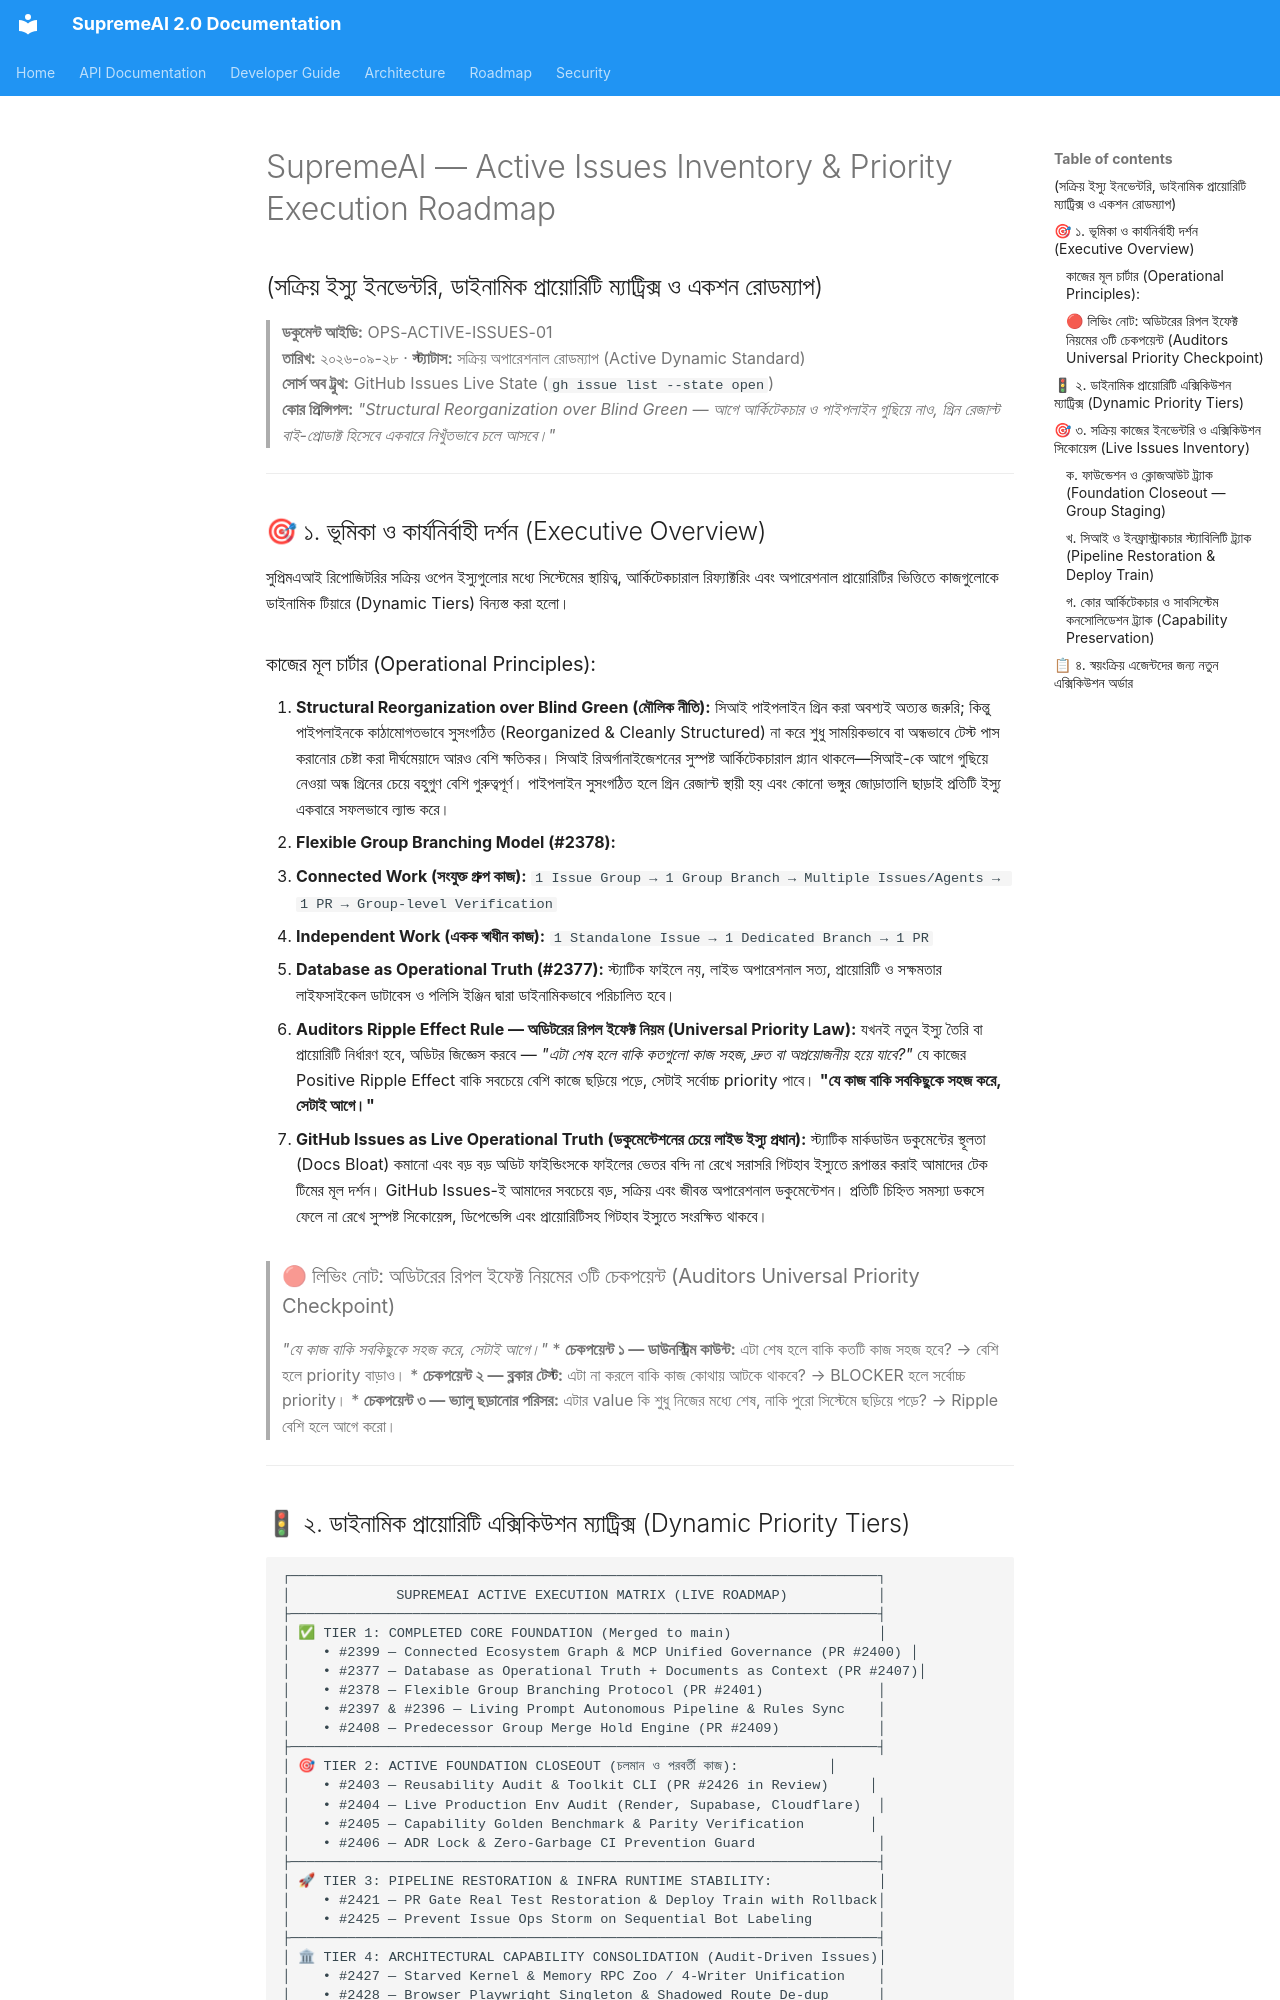

repository: SaifulHaqueNiloy/supremeai · page: operations/ACTIVE_ISSUES_AND_PRIORITY_ROADMAP/index.html · generator: mkdocs

# SupremeAI — Active Issues Inventory & Priority Execution Roadmap
## (সক্রিয় ইস্যু ইনভেন্টরি, ডাইনামিক প্রায়োরিটি ম্যাট্রিক্স ও একশন রোডম্যাপ)

> **ডকুমেন্ট আইডি:** OPS-ACTIVE-ISSUES-01  
> **তারিখ:** ২০২৬-০৯-২৮ · **স্ট্যাটাস:** সক্রিয় অপারেশনাল রোডম্যাপ (Active Dynamic Standard)  
> **সোর্স অব ট্রুথ:** GitHub Issues Live State (`gh issue list --state open`)  
> **কোর প্রিন্সিপল:** *"Structural Reorganization over Blind Green — আগে আর্কিটেকচার ও পাইপলাইন গুছিয়ে নাও, গ্রিন রেজাল্ট বাই-প্রোডাক্ট হিসেবে একবারে নিখুঁতভাবে চলে আসবে।"*

---

## 🎯 ১. ভূমিকা ও কার্যনির্বাহী দর্শন (Executive Overview)

সুপ্রিমএআই রিপোজিটরির সক্রিয় ওপেন ইস্যুগুলোর মধ্যে সিস্টেমের স্থায়িত্ব, আর্কিটেকচারাল রিফ্যাক্টরিং এবং অপারেশনাল প্রায়োরিটির ভিত্তিতে কাজগুলোকে ডাইনামিক টিয়ারে (Dynamic Tiers) বিন্যস্ত করা হলো।

### কাজের মূল চার্টার (Operational Principles):
1. **Structural Reorganization over Blind Green (মৌলিক নীতি):** সিআই পাইপলাইন গ্রিন করা অবশ্যই অত্যন্ত জরুরি; কিন্তু পাইপলাইনকে কাঠামোগতভাবে সুসংগঠিত (Reorganized & Cleanly Structured) না করে শুধু সাময়িকভাবে বা অন্ধভাবে টেস্ট পাস করানোর চেষ্টা করা দীর্ঘমেয়াদে আরও বেশি ক্ষতিকর। সিআই রিঅর্গানাইজেশনের সুস্পষ্ট আর্কিটেকচারাল প্ল্যান থাকলে—সিআই-কে আগে গুছিয়ে নেওয়া অন্ধ গ্রিনের চেয়ে বহুগুণ বেশি গুরুত্বপূর্ণ। পাইপলাইন সুসংগঠিত হলে গ্রিন রেজাল্ট স্থায়ী হয় এবং কোনো ভঙ্গুর জোড়াতালি ছাড়াই প্রতিটি ইস্যু একবারে সফলভাবে ল্যান্ড করে।
2. **Flexible Group Branching Model (#2378):** 
   - **Connected Work (সংযুক্ত গ্রুপ কাজ):** `1 Issue Group → 1 Group Branch → Multiple Issues/Agents → 1 PR → Group-level Verification`
   - **Independent Work (একক স্বাধীন কাজ):** `1 Standalone Issue → 1 Dedicated Branch → 1 PR`
3. **Database as Operational Truth (#2377):** স্ট্যাটিক ফাইলে নয়, লাইভ অপারেশনাল সত্য, প্রায়োরিটি ও সক্ষমতার লাইফসাইকেল ডাটাবেস ও পলিসি ইঞ্জিন দ্বারা ডাইনামিকভাবে পরিচালিত হবে।
4. **Auditors Ripple Effect Rule — অডিটরের রিপল ইফেক্ট নিয়ম (Universal Priority Law):** যখনই নতুন ইস্যু তৈরি বা প্রায়োরিটি নির্ধারণ হবে, অডিটর জিজ্ঞেস করবে — *"এটা শেষ হলে বাকি কতগুলো কাজ সহজ, দ্রুত বা অপ্রয়োজনীয় হয়ে যাবে?"* যে কাজের Positive Ripple Effect বাকি সবচেয়ে বেশি কাজে ছড়িয়ে পড়ে, সেটাই সর্বোচ্চ priority পাবে। **"যে কাজ বাকি সবকিছুকে সহজ করে, সেটাই আগে।"**
5. **GitHub Issues as Live Operational Truth (ডকুমেন্টেশনের চেয়ে লাইভ ইস্যু প্রধান):** স্ট্যাটিক মার্কডাউন ডকুমেন্টের স্থূলতা (Docs Bloat) কমানো এবং বড় বড় অডিট ফাইন্ডিংসকে ফাইলের ভেতর বন্দি না রেখে সরাসরি গিটহাব ইস্যুতে রূপান্তর করাই আমাদের টেক টিমের মূল দর্শন। GitHub Issues-ই আমাদের সবচেয়ে বড়, সক্রিয় এবং জীবন্ত অপারেশনাল ডকুমেন্টেশন। প্রতিটি চিহ্নিত সমস্যা ডকসে ফেলে না রেখে সুস্পষ্ট সিকোয়েন্স, ডিপেন্ডেন্সি এবং প্রায়োরিটিসহ গিটহাব ইস্যুতে সংরক্ষিত থাকবে।

> ### 🔴 লিভিং নোট: অডিটরের রিপল ইফেক্ট নিয়মের ৩টি চেকপয়েন্ট (Auditors Universal Priority Checkpoint)
> *"যে কাজ বাকি সবকিছুকে সহজ করে, সেটাই আগে।"*
> * **চেকপয়েন্ট ১ — ডাউনস্ট্রিম কাউন্ট:** এটা শেষ হলে বাকি কতটি কাজ সহজ হবে? → বেশি হলে priority বাড়াও।
> * **চেকপয়েন্ট ২ — ব্লকার টেস্ট:** এটা না করলে বাকি কাজ কোথায় আটকে থাকবে? → BLOCKER হলে সর্বোচ্চ priority।
> * **চেকপয়েন্ট ৩ — ভ্যালু ছড়ানোর পরিসর:** এটার value কি শুধু নিজের মধ্যে শেষ, নাকি পুরো সিস্টেমে ছড়িয়ে পড়ে? → Ripple বেশি হলে আগে করো।

---
